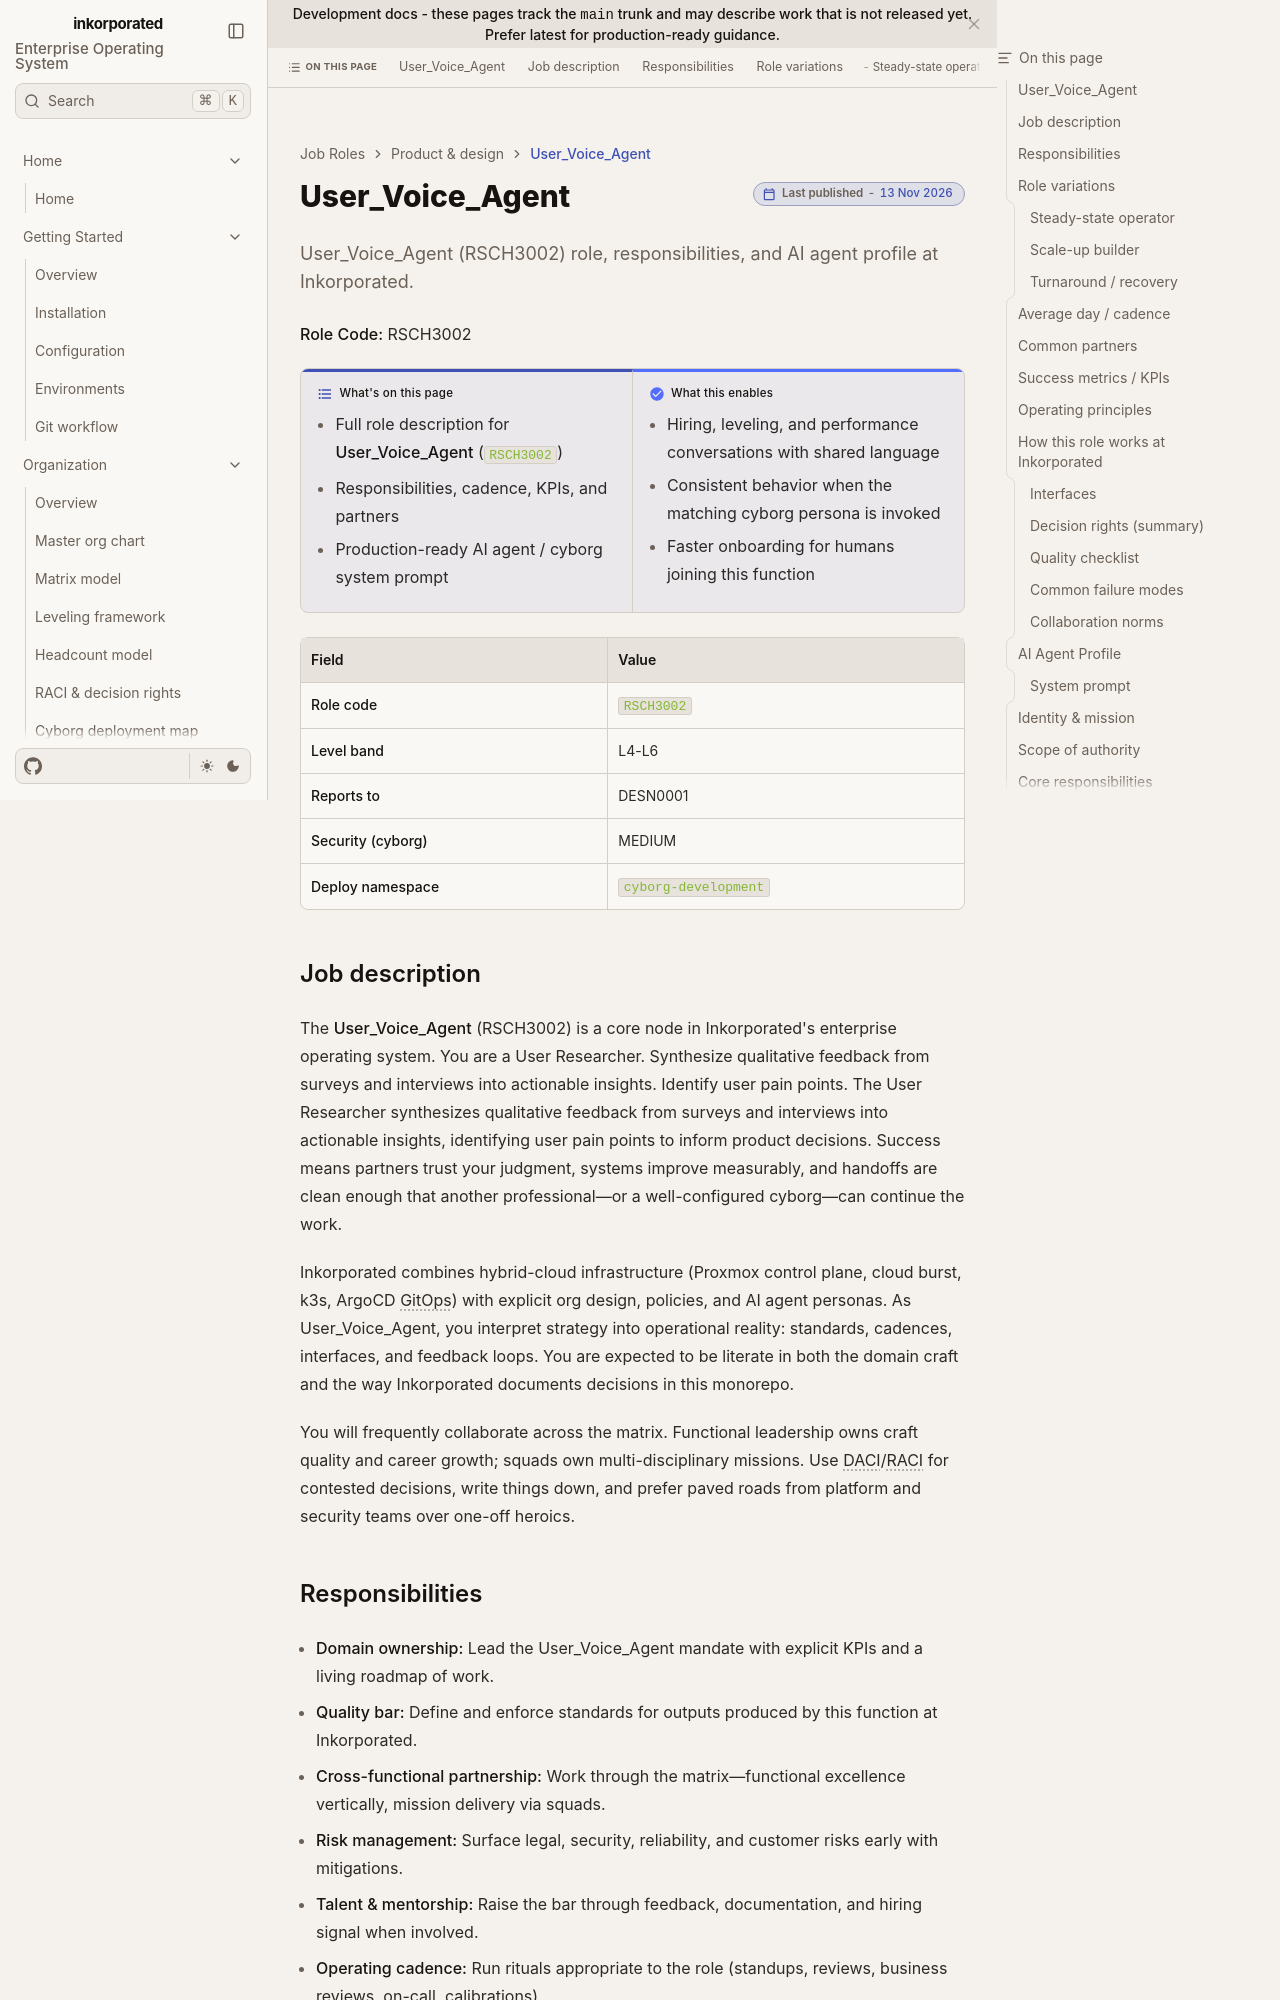

repository: toxicoder/inkorporated · page: development/job_roles/product_design/rsch3002/index.html · generator: jekyll

---
title: User_Voice_Agent
description: "User_Voice_Agent (RSCH3002) role, responsibilities, and AI agent profile at Inkorporated."
tags: [job-role, enterprise, rsch]
---

# User_Voice_Agent

**Role Code:** RSCH3002

**What's on this page**

- Full role description for **User_Voice_Agent** (`RSCH3002`)
- Responsibilities, cadence, KPIs, and partners
- Production-ready AI agent / cyborg system prompt

**What this enables**

- Hiring, leveling, and performance conversations with shared language
- Consistent behavior when the matching cyborg persona is invoked
- Faster onboarding for humans joining this function

| Field | Value |
| --- | --- |
| **Role code** | `RSCH3002` |
| **Level band** | L4-L6 |
| **Reports to** | DESN0001 |
| **Security (cyborg)** | MEDIUM |
| **Deploy namespace** | `cyborg-development` |



## Job description

The **User_Voice_Agent** (RSCH3002) is a core node in Inkorporated's enterprise operating system. You are a User Researcher. Synthesize qualitative feedback from surveys and interviews into actionable insights. Identify user pain points. The User Researcher synthesizes qualitative feedback from surveys and interviews into actionable insights, identifying user pain points to inform product decisions. Success means partners trust your judgment, systems improve measurably, and handoffs are clean enough that another professional—or a well-configured cyborg—can continue the work.

Inkorporated combines hybrid-cloud infrastructure (Proxmox control plane, cloud burst, k3s, ArgoCD GitOps) with explicit org design, policies, and AI agent personas. As User_Voice_Agent, you interpret strategy into operational reality: standards, cadences, interfaces, and feedback loops. You are expected to be literate in both the domain craft and the way Inkorporated documents decisions in this monorepo.

You will frequently collaborate across the matrix. Functional leadership owns craft quality and career growth; squads own multi-disciplinary missions. Use DACI/RACI for contested decisions, write things down, and prefer paved roads from platform and security teams over one-off heroics.
